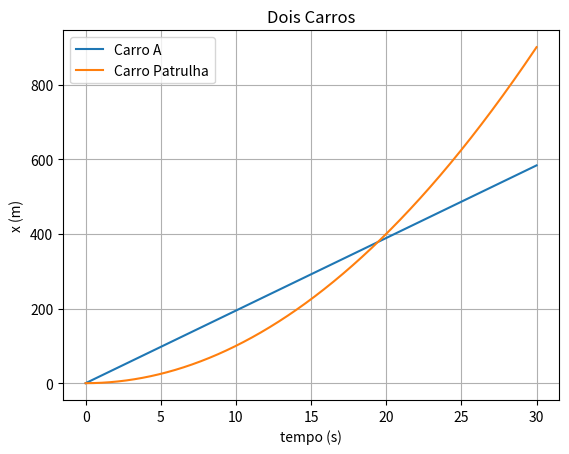

This chart was generated by the following Python code:
import numpy as np
import matplotlib.pyplot as plt

ap=2                        # m/s**2  aceleração do carro patrulha
vx0a=70                     # km/h  velocidade inicial do carro A
vx0a=vx0a/3.6               # m/s   conversão ad velocidade para m/s
vx0p=0
tempo=np.linspace(0,30,1000)    # criação de um vetor do tempo
xa=vx0a*tempo               # movimento uniforme carro A
xp=0.5*ap*tempo**2          # movimento uniformente acelerado carro patrulha       

# a)
fig, ax = plt.subplots(1)
ax.set_xlabel( 'tempo (s)' )
ax.set_ylabel( 'x (m)' )
ax.plot(tempo,xa,label='Carro A')
ax.plot(tempo,xp,label='Carro Patrulha')
ax.set_title( 'Dois Carros' )
plt.legend()
plt.grid()
plt.savefig('DoisCarros.png',bbox_inches="tight")

# b)
tenc=2*vx0a/ap           # xa=xp instante de encontro
xenc=vx0a*tenc
print('tempo encontro = ',tenc)
print('posição encontro = ',xenc)